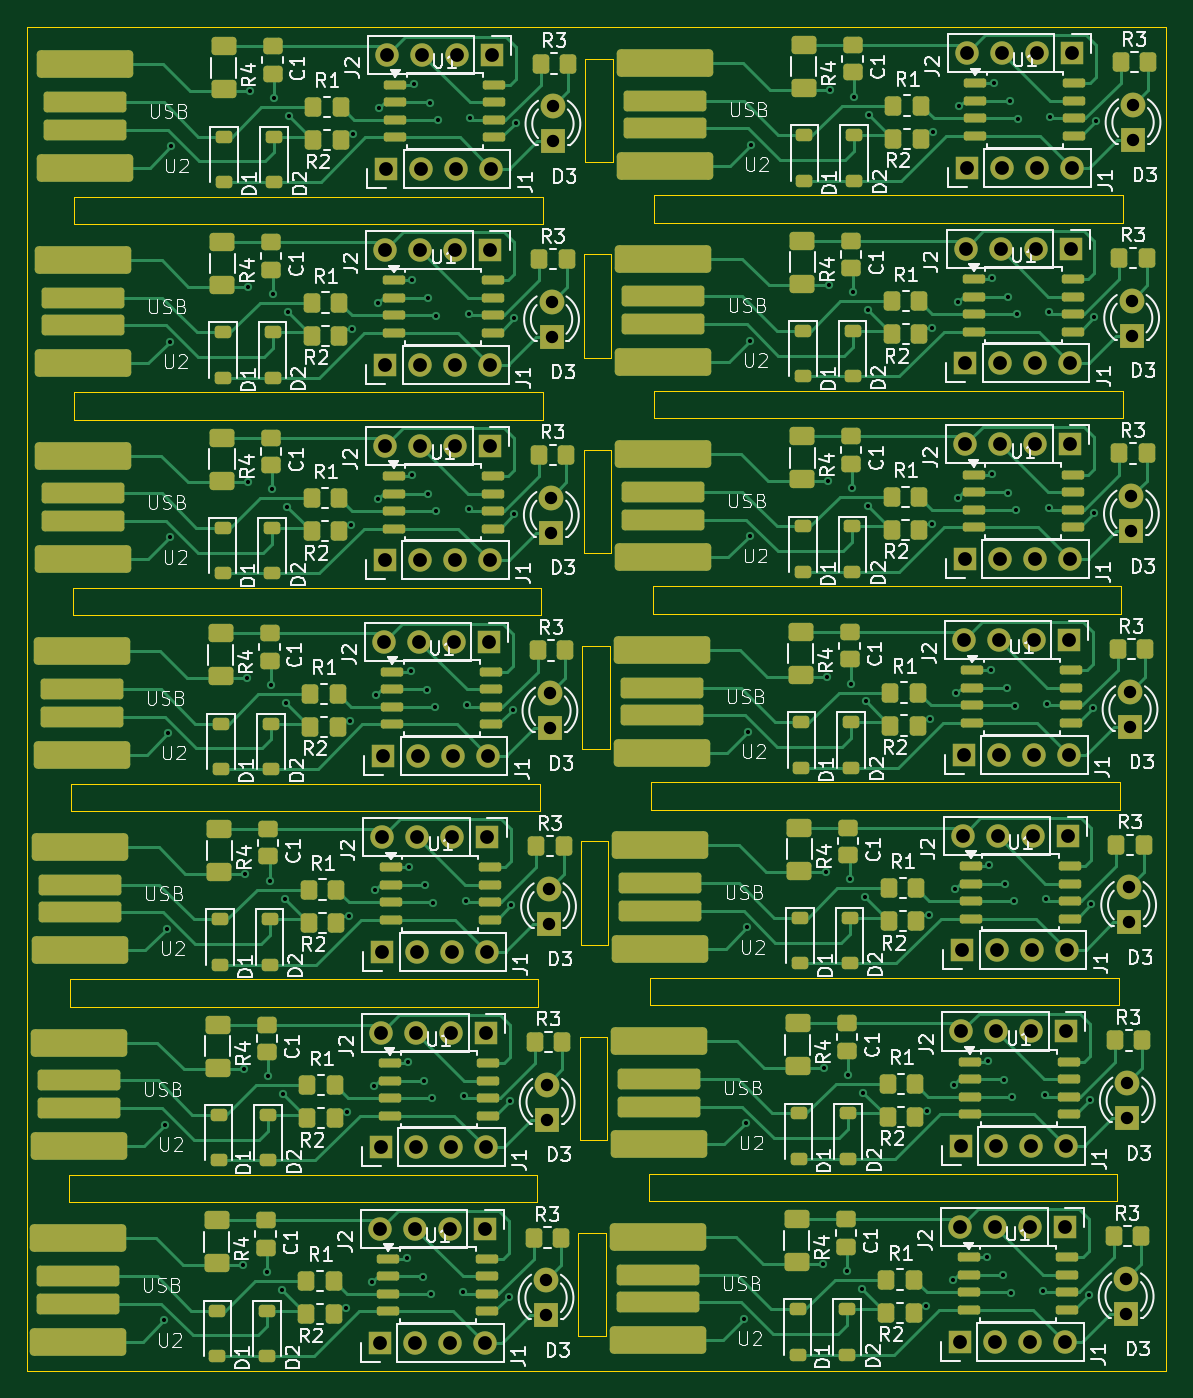
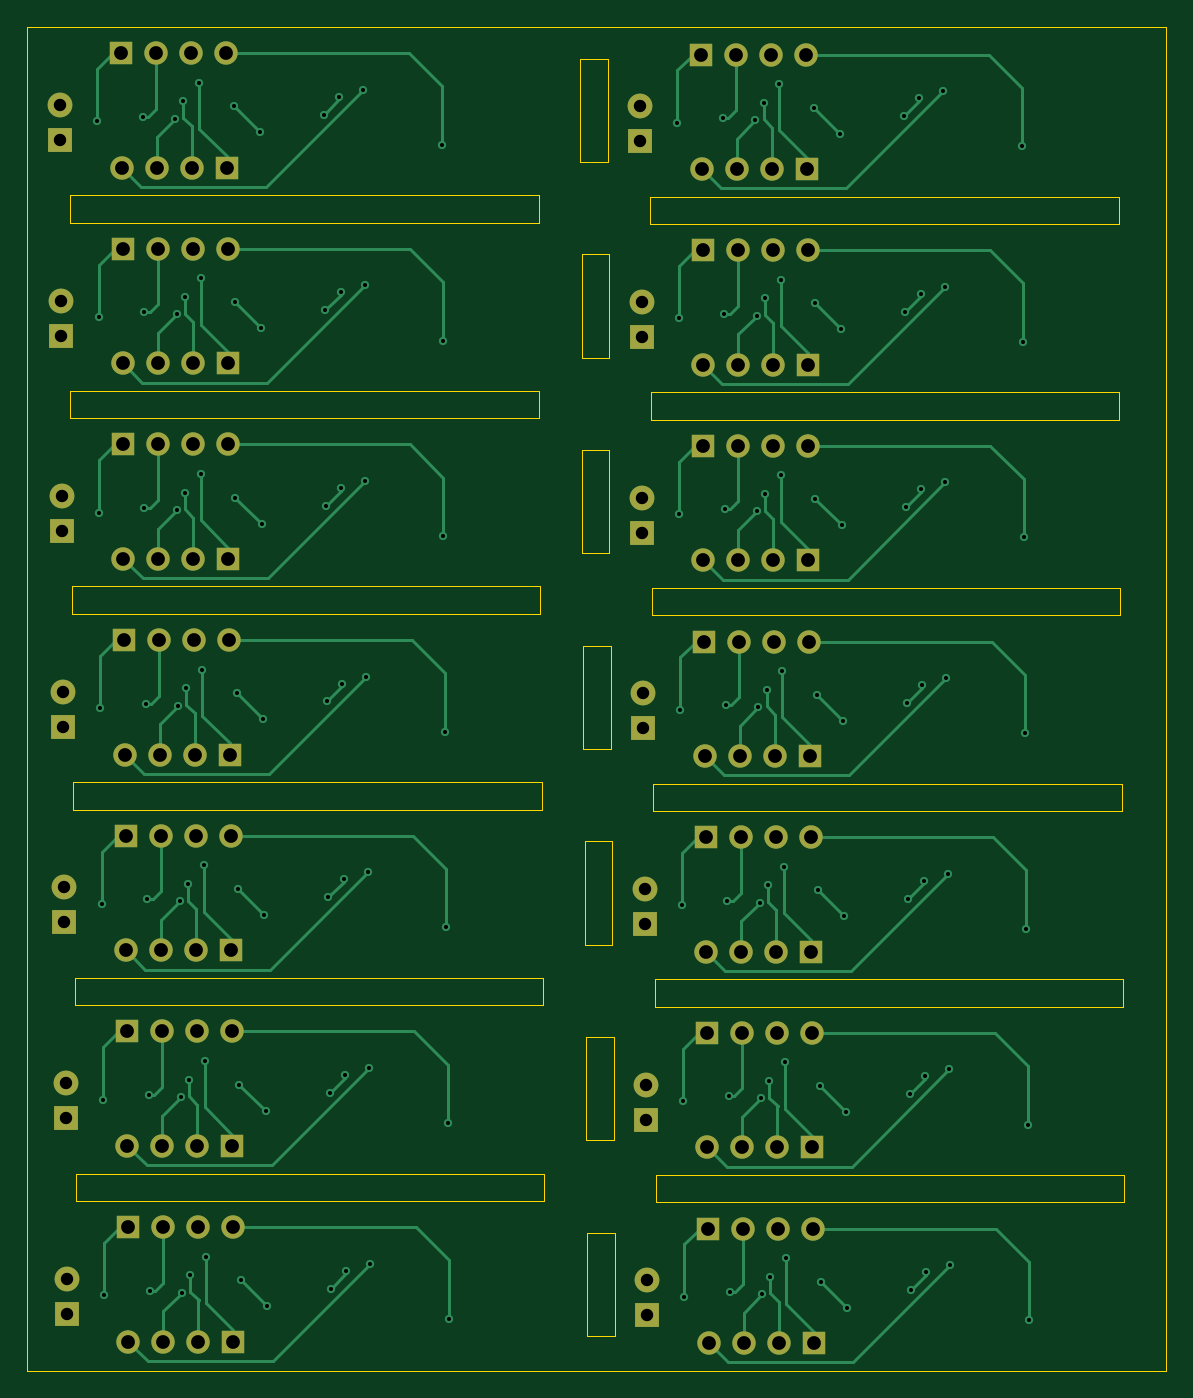
Circuit board: 11 layer files. Board 82.6 x 97.5 mm.
- bottom_copper: Attiny85_USB_panel-B_Cu.gbr (39985 bytes)
- bottom_mask: Attiny85_USB_panel-B_Mask.gbr (5531 bytes)
- paste: Attiny85_USB_panel-B_Paste.gbr (476 bytes)
- bottom_silk: Attiny85_USB_panel-B_Silkscreen.gbr (477 bytes)
- outline: Attiny85_USB_panel-Edge_Cuts.gbr (3144 bytes)
- top_copper: Attiny85_USB_panel-F_Cu.gbr (100601 bytes)
- top_mask: Attiny85_USB_panel-F_Mask.gbr (19632 bytes)
- paste: Attiny85_USB_panel-F_Paste.gbr (14565 bytes)
- top_silk: Attiny85_USB_panel-F_Silkscreen.gbr (228702 bytes)
- drill: Attiny85_USB_panel-NPTH.drl (281 bytes)
- drill: Attiny85_USB_panel-PTH.drl (5433 bytes)

=== bottom_copper: Attiny85_USB_panel-B_Cu.gbr (39985 bytes, source omitted) ===
=== bottom_mask: Attiny85_USB_panel-B_Mask.gbr ===
%TF.GenerationSoftware,KiCad,Pcbnew,9.0.6*%
%TF.CreationDate,2025-12-18T22:22:39+05:30*%
%TF.ProjectId,Attiny85_USB_panel,41747469-6e79-4383-955f-5553425f7061,rev?*%
%TF.SameCoordinates,Original*%
%TF.FileFunction,Soldermask,Bot*%
%TF.FilePolarity,Negative*%
%FSLAX46Y46*%
G04 Gerber Fmt 4.6, Leading zero omitted, Abs format (unit mm)*
G04 Created by KiCad (PCBNEW 9.0.6) date 2025-12-18 22:22:39*
%MOMM*%
%LPD*%
G01*
G04 APERTURE LIST*
%ADD10R,1.800000X1.800000*%
%ADD11C,1.800000*%
%ADD12R,1.700000X1.700000*%
%ADD13C,1.700000*%
G04 APERTURE END LIST*
D10*
%TO.C,D3*%
X132450000Y-150690000D03*
D11*
X132450000Y-148150000D03*
%TD*%
D12*
%TO.C,J2*%
X85920000Y-144500000D03*
D13*
X83380000Y-144500000D03*
X80840000Y-144500000D03*
X78300000Y-144500000D03*
%TD*%
D12*
%TO.C,J1*%
X78270000Y-152800000D03*
D13*
X80810000Y-152800000D03*
X83350000Y-152800000D03*
X85890000Y-152800000D03*
%TD*%
D12*
%TO.C,J2*%
X128020000Y-144400000D03*
D13*
X125480000Y-144400000D03*
X122940000Y-144400000D03*
X120400000Y-144400000D03*
%TD*%
D12*
%TO.C,J1*%
X120370000Y-152700000D03*
D13*
X122910000Y-152700000D03*
X125450000Y-152700000D03*
X127990000Y-152700000D03*
%TD*%
D10*
%TO.C,D3*%
X90350000Y-150790000D03*
D11*
X90350000Y-148250000D03*
%TD*%
D10*
%TO.C,D3*%
X132632000Y-122286000D03*
D11*
X132632000Y-119746000D03*
%TD*%
D12*
%TO.C,J2*%
X128102000Y-130196000D03*
D13*
X125562000Y-130196000D03*
X123022000Y-130196000D03*
X120482000Y-130196000D03*
%TD*%
D10*
%TO.C,D3*%
X90432000Y-136586000D03*
D11*
X90432000Y-134046000D03*
%TD*%
D12*
%TO.C,J1*%
X78352000Y-138596000D03*
D13*
X80892000Y-138596000D03*
X83432000Y-138596000D03*
X85972000Y-138596000D03*
%TD*%
D12*
%TO.C,J2*%
X86002000Y-130296000D03*
D13*
X83462000Y-130296000D03*
X80922000Y-130296000D03*
X78382000Y-130296000D03*
%TD*%
D12*
%TO.C,J1*%
X120452000Y-138496000D03*
D13*
X122992000Y-138496000D03*
X125532000Y-138496000D03*
X128072000Y-138496000D03*
%TD*%
D10*
%TO.C,D3*%
X132532000Y-136486000D03*
D11*
X132532000Y-133946000D03*
%TD*%
D12*
%TO.C,J2*%
X86102000Y-116096000D03*
D13*
X83562000Y-116096000D03*
X81022000Y-116096000D03*
X78482000Y-116096000D03*
%TD*%
D12*
%TO.C,J1*%
X78452000Y-124396000D03*
D13*
X80992000Y-124396000D03*
X83532000Y-124396000D03*
X86072000Y-124396000D03*
%TD*%
D12*
%TO.C,J2*%
X128202000Y-115996000D03*
D13*
X125662000Y-115996000D03*
X123122000Y-115996000D03*
X120582000Y-115996000D03*
%TD*%
D12*
%TO.C,J1*%
X120552000Y-124296000D03*
D13*
X123092000Y-124296000D03*
X125632000Y-124296000D03*
X128172000Y-124296000D03*
%TD*%
D10*
%TO.C,D3*%
X90532000Y-122386000D03*
D11*
X90532000Y-119846000D03*
%TD*%
D10*
%TO.C,D3*%
X132832000Y-93886000D03*
D11*
X132832000Y-91346000D03*
%TD*%
D12*
%TO.C,J2*%
X128302000Y-101796000D03*
D13*
X125762000Y-101796000D03*
X123222000Y-101796000D03*
X120682000Y-101796000D03*
%TD*%
D10*
%TO.C,D3*%
X90632000Y-108186000D03*
D11*
X90632000Y-105646000D03*
%TD*%
D12*
%TO.C,J1*%
X78552000Y-110196000D03*
D13*
X81092000Y-110196000D03*
X83632000Y-110196000D03*
X86172000Y-110196000D03*
%TD*%
D12*
%TO.C,J2*%
X86202000Y-101896000D03*
D13*
X83662000Y-101896000D03*
X81122000Y-101896000D03*
X78582000Y-101896000D03*
%TD*%
D12*
%TO.C,J1*%
X120652000Y-110096000D03*
D13*
X123192000Y-110096000D03*
X125732000Y-110096000D03*
X128272000Y-110096000D03*
%TD*%
D10*
%TO.C,D3*%
X132732000Y-108086000D03*
D11*
X132732000Y-105546000D03*
%TD*%
D12*
%TO.C,J2*%
X86302000Y-87696000D03*
D13*
X83762000Y-87696000D03*
X81222000Y-87696000D03*
X78682000Y-87696000D03*
%TD*%
D12*
%TO.C,J1*%
X78652000Y-95996000D03*
D13*
X81192000Y-95996000D03*
X83732000Y-95996000D03*
X86272000Y-95996000D03*
%TD*%
D12*
%TO.C,J2*%
X128402000Y-87596000D03*
D13*
X125862000Y-87596000D03*
X123322000Y-87596000D03*
X120782000Y-87596000D03*
%TD*%
D12*
%TO.C,J1*%
X120752000Y-95896000D03*
D13*
X123292000Y-95896000D03*
X125832000Y-95896000D03*
X128372000Y-95896000D03*
%TD*%
D10*
%TO.C,D3*%
X90732000Y-93986000D03*
D11*
X90732000Y-91446000D03*
%TD*%
D10*
%TO.C,D3*%
X132850000Y-79690000D03*
D11*
X132850000Y-77150000D03*
%TD*%
D12*
%TO.C,J2*%
X86320000Y-73500000D03*
D13*
X83780000Y-73500000D03*
X81240000Y-73500000D03*
X78700000Y-73500000D03*
%TD*%
D12*
%TO.C,J1*%
X78670000Y-81800000D03*
D13*
X81210000Y-81800000D03*
X83750000Y-81800000D03*
X86290000Y-81800000D03*
%TD*%
D12*
%TO.C,J2*%
X128420000Y-73400000D03*
D13*
X125880000Y-73400000D03*
X123340000Y-73400000D03*
X120800000Y-73400000D03*
%TD*%
D12*
%TO.C,J1*%
X120770000Y-81700000D03*
D13*
X123310000Y-81700000D03*
X125850000Y-81700000D03*
X128390000Y-81700000D03*
%TD*%
D10*
%TO.C,D3*%
X90750000Y-79790000D03*
D11*
X90750000Y-77250000D03*
%TD*%
D12*
%TO.C,J2*%
X128520000Y-59200000D03*
D13*
X125980000Y-59200000D03*
X123440000Y-59200000D03*
X120900000Y-59200000D03*
%TD*%
D12*
%TO.C,J1*%
X120870000Y-67500000D03*
D13*
X123410000Y-67500000D03*
X125950000Y-67500000D03*
X128490000Y-67500000D03*
%TD*%
D10*
%TO.C,D3*%
X132950000Y-65490000D03*
D11*
X132950000Y-62950000D03*
%TD*%
D10*
%TO.C,D3*%
X90850000Y-65590000D03*
D11*
X90850000Y-63050000D03*
%TD*%
D12*
%TO.C,J1*%
X78770000Y-67600000D03*
D13*
X81310000Y-67600000D03*
X83850000Y-67600000D03*
X86390000Y-67600000D03*
%TD*%
D12*
%TO.C,J2*%
X86420000Y-59300000D03*
D13*
X83880000Y-59300000D03*
X81340000Y-59300000D03*
X78800000Y-59300000D03*
%TD*%
M02*

=== paste: Attiny85_USB_panel-B_Paste.gbr ===
%TF.GenerationSoftware,KiCad,Pcbnew,9.0.6*%
%TF.CreationDate,2025-12-18T22:22:39+05:30*%
%TF.ProjectId,Attiny85_USB_panel,41747469-6e79-4383-955f-5553425f7061,rev?*%
%TF.SameCoordinates,Original*%
%TF.FileFunction,Paste,Bot*%
%TF.FilePolarity,Positive*%
%FSLAX46Y46*%
G04 Gerber Fmt 4.6, Leading zero omitted, Abs format (unit mm)*
G04 Created by KiCad (PCBNEW 9.0.6) date 2025-12-18 22:22:39*
%MOMM*%
%LPD*%
G01*
G04 APERTURE LIST*
G04 APERTURE END LIST*
M02*

=== bottom_silk: Attiny85_USB_panel-B_Silkscreen.gbr ===
%TF.GenerationSoftware,KiCad,Pcbnew,9.0.6*%
%TF.CreationDate,2025-12-18T22:22:39+05:30*%
%TF.ProjectId,Attiny85_USB_panel,41747469-6e79-4383-955f-5553425f7061,rev?*%
%TF.SameCoordinates,Original*%
%TF.FileFunction,Legend,Bot*%
%TF.FilePolarity,Positive*%
%FSLAX46Y46*%
G04 Gerber Fmt 4.6, Leading zero omitted, Abs format (unit mm)*
G04 Created by KiCad (PCBNEW 9.0.6) date 2025-12-18 22:22:39*
%MOMM*%
%LPD*%
G01*
G04 APERTURE LIST*
G04 APERTURE END LIST*
M02*

=== outline: Attiny85_USB_panel-Edge_Cuts.gbr ===
%TF.GenerationSoftware,KiCad,Pcbnew,9.0.6*%
%TF.CreationDate,2025-12-18T22:22:39+05:30*%
%TF.ProjectId,Attiny85_USB_panel,41747469-6e79-4383-955f-5553425f7061,rev?*%
%TF.SameCoordinates,Original*%
%TF.FileFunction,Profile,NP*%
%FSLAX46Y46*%
G04 Gerber Fmt 4.6, Leading zero omitted, Abs format (unit mm)*
G04 Created by KiCad (PCBNEW 9.0.6) date 2025-12-18 22:22:39*
%MOMM*%
%LPD*%
G01*
G04 APERTURE LIST*
%TA.AperFunction,Profile*%
%ADD10C,0.050000*%
%TD*%
%TA.AperFunction,Profile*%
%ADD11C,0.100000*%
%TD*%
G04 APERTURE END LIST*
D10*
X92700000Y-144800000D02*
X94700000Y-144800000D01*
X94700000Y-152300000D01*
X92700000Y-152300000D01*
X92700000Y-144800000D01*
X55718000Y-140604000D02*
X89718000Y-140604000D01*
X89718000Y-142604000D01*
X55718000Y-142604000D01*
X55718000Y-140604000D01*
D11*
X52718000Y-57304000D02*
X135318000Y-57304000D01*
X135318000Y-154804000D01*
X52718000Y-154804000D01*
X52718000Y-57304000D01*
D10*
X92882000Y-116396000D02*
X94882000Y-116396000D01*
X94882000Y-123896000D01*
X92882000Y-123896000D01*
X92882000Y-116396000D01*
X55900000Y-112200000D02*
X89900000Y-112200000D01*
X89900000Y-114200000D01*
X55900000Y-114200000D01*
X55900000Y-112200000D01*
X98000000Y-112100000D02*
X132000000Y-112100000D01*
X132000000Y-114100000D01*
X98000000Y-114100000D01*
X98000000Y-112100000D01*
X92782000Y-130596000D02*
X94782000Y-130596000D01*
X94782000Y-138096000D01*
X92782000Y-138096000D01*
X92782000Y-130596000D01*
X55800000Y-126400000D02*
X89800000Y-126400000D01*
X89800000Y-128400000D01*
X55800000Y-128400000D01*
X55800000Y-126400000D01*
X97900000Y-126300000D02*
X131900000Y-126300000D01*
X131900000Y-128300000D01*
X97900000Y-128300000D01*
X97900000Y-126300000D01*
X93082000Y-87996000D02*
X95082000Y-87996000D01*
X95082000Y-95496000D01*
X93082000Y-95496000D01*
X93082000Y-87996000D01*
X56100000Y-83800000D02*
X90100000Y-83800000D01*
X90100000Y-85800000D01*
X56100000Y-85800000D01*
X56100000Y-83800000D01*
X98200000Y-83700000D02*
X132200000Y-83700000D01*
X132200000Y-85700000D01*
X98200000Y-85700000D01*
X98200000Y-83700000D01*
X92982000Y-102196000D02*
X94982000Y-102196000D01*
X94982000Y-109696000D01*
X92982000Y-109696000D01*
X92982000Y-102196000D01*
X56000000Y-98000000D02*
X90000000Y-98000000D01*
X90000000Y-100000000D01*
X56000000Y-100000000D01*
X56000000Y-98000000D01*
X98100000Y-97900000D02*
X132100000Y-97900000D01*
X132100000Y-99900000D01*
X98100000Y-99900000D01*
X98100000Y-97900000D01*
X93100000Y-73800000D02*
X95100000Y-73800000D01*
X95100000Y-81300000D01*
X93100000Y-81300000D01*
X93100000Y-73800000D01*
X56118000Y-69604000D02*
X90118000Y-69604000D01*
X90118000Y-71604000D01*
X56118000Y-71604000D01*
X56118000Y-69604000D01*
X98218000Y-69504000D02*
X132218000Y-69504000D01*
X132218000Y-71504000D01*
X98218000Y-71504000D01*
X98218000Y-69504000D01*
X93200000Y-59600000D02*
X95200000Y-59600000D01*
X95200000Y-67100000D01*
X93200000Y-67100000D01*
X93200000Y-59600000D01*
X97818000Y-140504000D02*
X131818000Y-140504000D01*
X131818000Y-142504000D01*
X97818000Y-142504000D01*
X97818000Y-140504000D01*
M02*

=== top_copper: Attiny85_USB_panel-F_Cu.gbr (100601 bytes, source omitted) ===
=== top_mask: Attiny85_USB_panel-F_Mask.gbr (19632 bytes, source omitted) ===
=== paste: Attiny85_USB_panel-F_Paste.gbr (14565 bytes, source omitted) ===
=== top_silk: Attiny85_USB_panel-F_Silkscreen.gbr (228702 bytes, source omitted) ===
=== drill: Attiny85_USB_panel-NPTH.drl ===
M48
; DRILL file {KiCad 9.0.6} date 2025-12-18T22:23:12+0530
; FORMAT={-:-/ absolute / metric / decimal}
; #@! TF.CreationDate,2025-12-18T22:23:12+05:30
; #@! TF.GenerationSoftware,Kicad,Pcbnew,9.0.6
; #@! TF.FileFunction,NonPlated,1,2,NPTH
FMAT,2
METRIC
%
G90
G05
M30

=== drill: Attiny85_USB_panel-PTH.drl ===
M48
; DRILL file {KiCad 9.0.6} date 2025-12-18T22:23:12+0530
; FORMAT={-:-/ absolute / metric / decimal}
; #@! TF.CreationDate,2025-12-18T22:23:12+05:30
; #@! TF.GenerationSoftware,Kicad,Pcbnew,9.0.6
; #@! TF.FileFunction,Plated,1,2,PTH
FMAT,2
METRIC
; #@! TA.AperFunction,Plated,PTH,ViaDrill
T1C0.300
; #@! TA.AperFunction,Plated,PTH,ComponentDrill
T2C0.900
; #@! TA.AperFunction,Plated,PTH,ComponentDrill
T3C1.000
%
G90
G05
T1
X62.65Y-151.15
X62.732Y-136.946
X62.832Y-122.746
X62.932Y-108.546
X63.032Y-94.346
X63.05Y-80.15
X63.15Y-65.95
X68.35Y-147.15
X68.432Y-132.946
X68.532Y-118.746
X68.632Y-104.546
X68.732Y-90.346
X68.75Y-76.15
X68.85Y-61.95
X70.1Y-147.65
X70.182Y-133.446
X70.282Y-119.246
X70.382Y-105.046
X70.482Y-90.846
X70.5Y-76.65
X70.6Y-62.45
X71.2Y-148.95
X71.282Y-134.746
X71.382Y-120.546
X71.482Y-106.346
X71.582Y-92.146
X71.6Y-77.95
X71.7Y-63.75
X75.85Y-150.25
X75.932Y-136.046
X76.032Y-121.846
X76.132Y-107.646
X76.232Y-93.446
X76.25Y-79.25
X76.35Y-65.05
X77.75Y-148.35
X77.832Y-134.146
X77.932Y-119.946
X78.032Y-105.746
X78.132Y-91.546
X78.15Y-77.35
X78.25Y-63.15
X80.25Y-146.65
X80.332Y-132.446
X80.432Y-118.246
X80.532Y-104.046
X80.632Y-89.846
X80.65Y-75.65
X80.75Y-61.45
X81.4Y-148.0
X81.482Y-133.796
X81.582Y-119.596
X81.682Y-105.396
X81.782Y-91.196
X81.8Y-77.0
X81.9Y-62.8
X81.998Y-149.254
X82.08Y-135.05
X82.18Y-120.85
X82.28Y-106.65
X82.38Y-92.45
X82.398Y-78.254
X82.498Y-64.054
X84.35Y-149.1
X84.432Y-134.896
X84.532Y-120.696
X84.632Y-106.496
X84.732Y-92.296
X84.75Y-78.1
X84.85Y-63.9
X87.65Y-149.45
X87.732Y-135.246
X87.832Y-121.046
X87.932Y-106.846
X88.032Y-92.646
X88.05Y-78.45
X88.15Y-64.25
X104.75Y-151.05
X104.832Y-136.846
X104.932Y-122.646
X105.032Y-108.446
X105.132Y-94.246
X105.15Y-80.05
X105.25Y-65.85
X110.45Y-147.05
X110.532Y-132.846
X110.632Y-118.646
X110.732Y-104.446
X110.832Y-90.246
X110.85Y-76.05
X110.95Y-61.85
X112.2Y-147.55
X112.282Y-133.346
X112.382Y-119.146
X112.482Y-104.946
X112.582Y-90.746
X112.6Y-76.55
X112.7Y-62.35
X113.3Y-148.85
X113.382Y-134.646
X113.482Y-120.446
X113.582Y-106.246
X113.682Y-92.046
X113.7Y-77.85
X113.8Y-63.65
X117.95Y-150.15
X118.032Y-135.946
X118.132Y-121.746
X118.232Y-107.546
X118.332Y-93.346
X118.35Y-79.15
X118.45Y-64.95
X119.85Y-148.25
X119.932Y-134.046
X120.032Y-119.846
X120.132Y-105.646
X120.232Y-91.446
X120.25Y-77.25
X120.35Y-63.05
X122.35Y-146.55
X122.432Y-132.346
X122.532Y-118.146
X122.632Y-103.946
X122.732Y-89.746
X122.75Y-75.55
X122.85Y-61.35
X123.5Y-147.9
X123.582Y-133.696
X123.682Y-119.496
X123.782Y-105.296
X123.882Y-91.096
X123.9Y-76.9
X124.0Y-62.7
X124.098Y-149.154
X124.18Y-134.95
X124.28Y-120.75
X124.38Y-106.55
X124.48Y-92.35
X124.498Y-78.154
X124.598Y-63.954
X126.45Y-149.0
X126.532Y-134.796
X126.632Y-120.596
X126.732Y-106.396
X126.832Y-92.196
X126.85Y-78.0
X126.95Y-63.8
X129.75Y-149.35
X129.832Y-135.146
X129.932Y-120.946
X130.032Y-106.746
X130.132Y-92.546
X130.15Y-78.35
X130.25Y-64.15
T2
X90.35Y-148.25
X90.35Y-150.79
X90.432Y-134.046
X90.432Y-136.586
X90.532Y-119.846
X90.532Y-122.386
X90.632Y-105.646
X90.632Y-108.186
X90.732Y-91.446
X90.732Y-93.986
X90.75Y-77.25
X90.75Y-79.79
X90.85Y-63.05
X90.85Y-65.59
X132.45Y-148.15
X132.45Y-150.69
X132.532Y-133.946
X132.532Y-136.486
X132.632Y-119.746
X132.632Y-122.286
X132.732Y-105.546
X132.732Y-108.086
X132.832Y-91.346
X132.832Y-93.886
X132.85Y-77.15
X132.85Y-79.69
X132.95Y-62.95
X132.95Y-65.49
T3
X78.27Y-152.8
X78.3Y-144.5
X78.352Y-138.596
X78.382Y-130.296
X78.452Y-124.396
X78.482Y-116.096
X78.552Y-110.196
X78.582Y-101.896
X78.652Y-95.996
X78.67Y-81.8
X78.682Y-87.696
X78.7Y-73.5
X78.77Y-67.6
X78.8Y-59.3
X80.81Y-152.8
X80.84Y-144.5
X80.892Y-138.596
X80.922Y-130.296
X80.992Y-124.396
X81.022Y-116.096
X81.092Y-110.196
X81.122Y-101.896
X81.192Y-95.996
X81.21Y-81.8
X81.222Y-87.696
X81.24Y-73.5
X81.31Y-67.6
X81.34Y-59.3
X83.35Y-152.8
X83.38Y-144.5
X83.432Y-138.596
X83.462Y-130.296
X83.532Y-124.396
X83.562Y-116.096
X83.632Y-110.196
X83.662Y-101.896
X83.732Y-95.996
X83.75Y-81.8
X83.762Y-87.696
X83.78Y-73.5
X83.85Y-67.6
X83.88Y-59.3
X85.89Y-152.8
X85.92Y-144.5
X85.972Y-138.596
X86.002Y-130.296
X86.072Y-124.396
X86.102Y-116.096
X86.172Y-110.196
X86.202Y-101.896
X86.272Y-95.996
X86.29Y-81.8
X86.302Y-87.696
X86.32Y-73.5
X86.39Y-67.6
X86.42Y-59.3
X120.37Y-152.7
X120.4Y-144.4
X120.452Y-138.496
X120.482Y-130.196
X120.552Y-124.296
X120.582Y-115.996
X120.652Y-110.096
X120.682Y-101.796
X120.752Y-95.896
X120.77Y-81.7
X120.782Y-87.596
X120.8Y-73.4
X120.87Y-67.5
X120.9Y-59.2
X122.91Y-152.7
X122.94Y-144.4
X122.992Y-138.496
X123.022Y-130.196
X123.092Y-124.296
X123.122Y-115.996
X123.192Y-110.096
X123.222Y-101.796
X123.292Y-95.896
X123.31Y-81.7
X123.322Y-87.596
X123.34Y-73.4
X123.41Y-67.5
X123.44Y-59.2
X125.45Y-152.7
X125.48Y-144.4
X125.532Y-138.496
X125.562Y-130.196
X125.632Y-124.296
X125.662Y-115.996
X125.732Y-110.096
X125.762Y-101.796
X125.832Y-95.896
X125.85Y-81.7
X125.862Y-87.596
X125.88Y-73.4
X125.95Y-67.5
X125.98Y-59.2
X127.99Y-152.7
X128.02Y-144.4
X128.072Y-138.496
X128.102Y-130.196
X128.172Y-124.296
X128.202Y-115.996
X128.272Y-110.096
X128.302Y-101.796
X128.372Y-95.896
X128.39Y-81.7
X128.402Y-87.596
X128.42Y-73.4
X128.49Y-67.5
X128.52Y-59.2
M30

